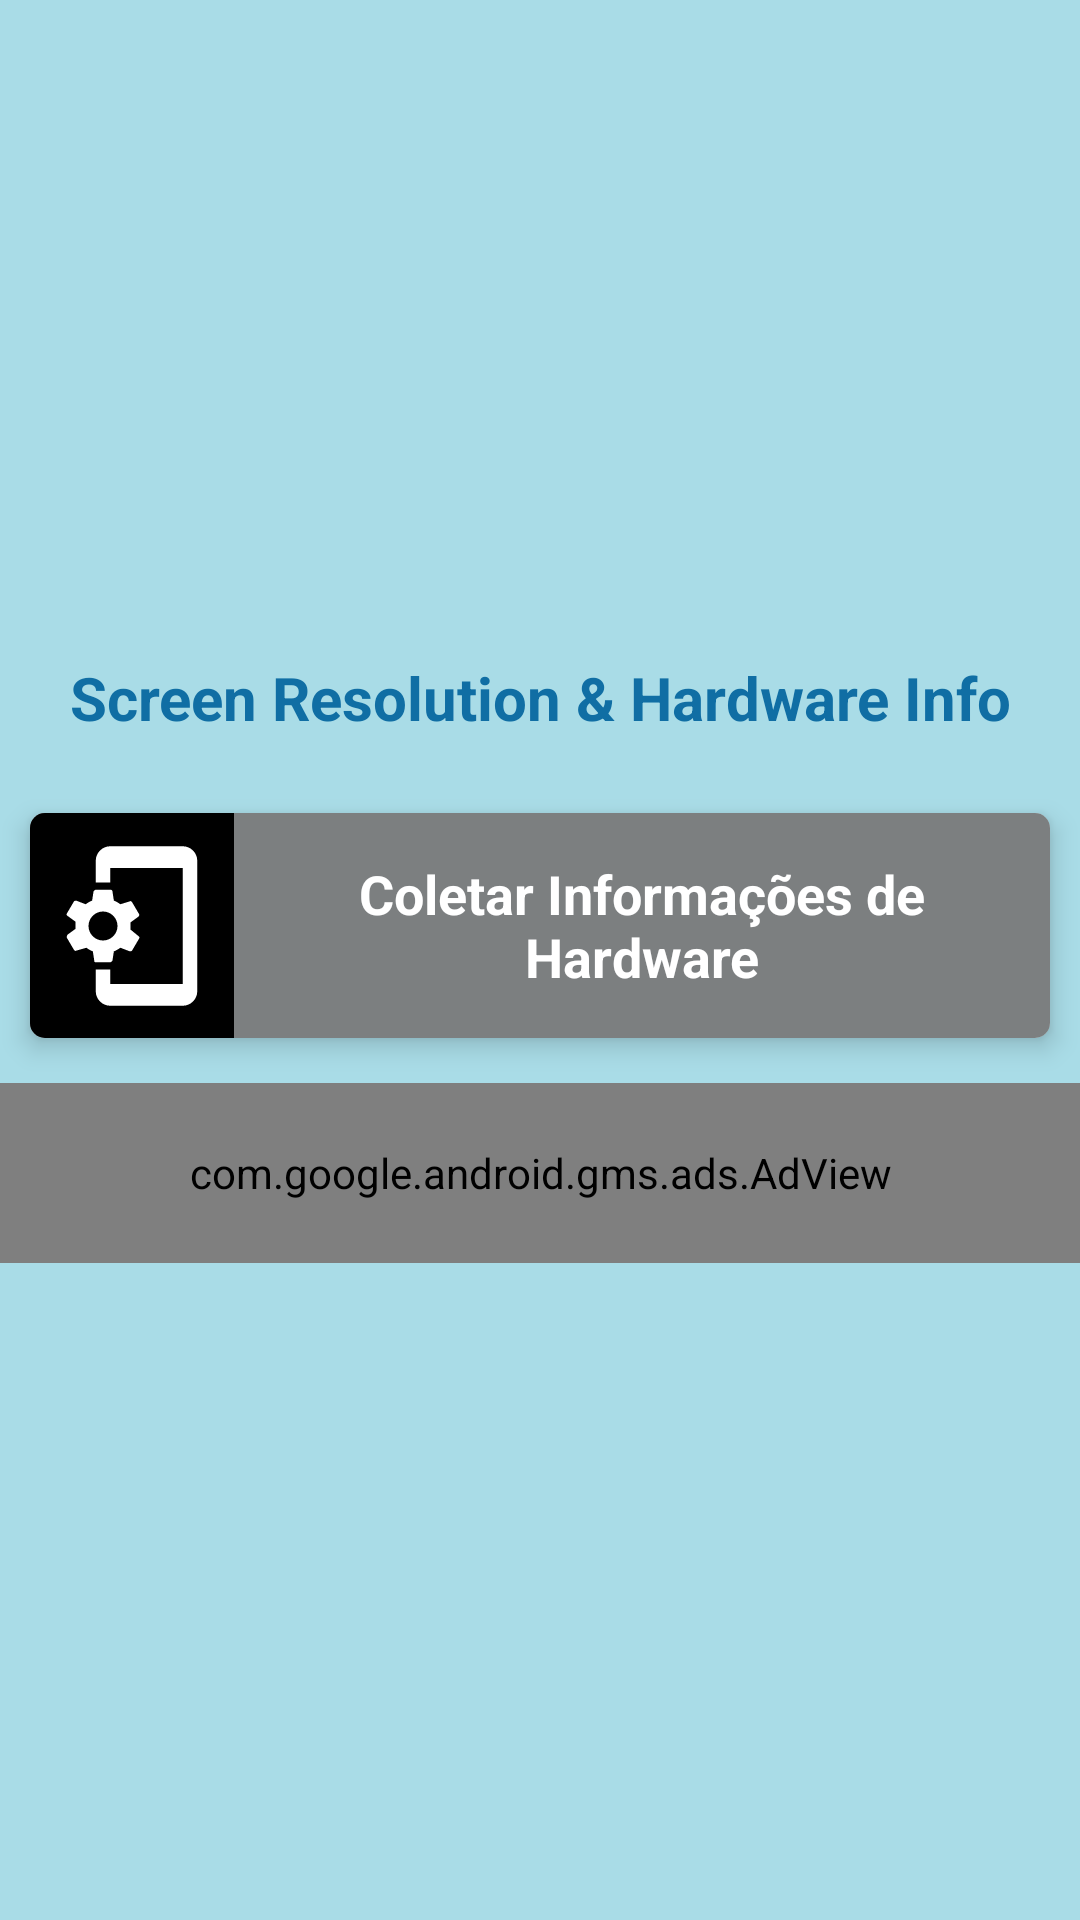

Android layout source for this screen:
<!-- AndroidManifest.xml: activity theme AppTheme -->
<!-- res/layout/activity_main2.xml -->
<?xml version="1.0" encoding="utf-8"?>
<LinearLayout
    xmlns:android="http://schemas.android.com/apk/res/android"
    xmlns:app="http://schemas.android.com/apk/res-auto"
    xmlns:ads="http://schemas.android.com/apk/res-auto"
    xmlns:tools="http://schemas.android.com/tools"
    android:layout_width="match_parent"
    android:layout_height="match_parent"
    android:orientation="vertical"
    android:gravity="center"
    android:background="#a9dce7"
    tools:context="br.com.screenresolution.Main2Activity">

    <TextView
        android:layout_width="match_parent"
        android:layout_height="wrap_content"
        android:paddingBottom="20dp"
        android:text="@string/screen_resolution_amp_hardware_info"
        android:textSize="20sp"
        android:textStyle="bold"
        android:textColor="#106ea4"
        android:layout_gravity="center"
        android:gravity="center"
        />

    <android.support.v7.widget.CardView
        android:id="@+id/cardHome"
        android:layout_width="match_parent"
        android:layout_height="75dp"
        android:layout_marginRight="10dp"
        android:layout_gravity="center"
        android:layout_marginLeft="10dp"
        android:layout_marginTop="5dp"
        android:layout_marginBottom="5dp"
        app:cardElevation="5dp"
        android:background="@color/cardview_light_background"
        app:cardCornerRadius="5dp">

        <LinearLayout
            android:layout_width="match_parent"
            android:layout_height="match_parent"
            android:orientation="horizontal"
            android:background="#7c7f80"
            android:weightSum="5">

            <ImageView
                android:layout_width="0dp"
                android:layout_height="match_parent"
                android:background="#000000"
                android:padding="5dp"
                android:src="@drawable/ic_phonelink_24dp"
                android:layout_weight="1"
                android:contentDescription="@string/icon" />

            <LinearLayout
                android:layout_width="0dp"
                android:layout_height="match_parent"
                android:orientation="vertical"
                android:layout_weight="4">

                <TextView
                    android:layout_width="match_parent"
                    android:layout_height="match_parent"
                    android:textStyle="bold"
                    android:textSize="18sp"
                    android:layout_gravity="center"
                    android:gravity="center"
                    android:textColor="#ffffff"
                    android:text="@string/collect_hardware_info"
                    android:layout_margin="@dimen/text_margin"/>


            </LinearLayout>
        </LinearLayout>

    </android.support.v7.widget.CardView>


    <com.google.android.gms.ads.AdView
        android:id="@+id/adViewMain"
        android:layout_width="match_parent"
        android:layout_height="60dp"
        android:layout_marginTop="10dp"
        ads:adSize="BANNER"
        ads:adUnitId="@string/banner_ad_unit_id"
        />

</LinearLayout>
<!-- resources referenced by this layout -->
<resources>
  <dimen name="text_margin">6dp</dimen>
  <!-- drawable ic_phonelink_24dp (drawable) -->
  <vector xmlns:android="http://schemas.android.com/apk/res/android"
          android:width="24dp"
          android:height="24dp"
          android:viewportWidth="24.0"
          android:viewportHeight="24.0">
      <path
          android:fillColor="#ffffff"
          android:pathData="M11.8,12.5v-1l1.1,-0.8c0.1,-0.1 0.1,-0.2 0.1,-0.3l-1,-1.7c-0.1,-0.1 -0.2,-0.2 -0.3,-0.1l-1.3,0.4c-0.3,-0.2 -0.6,-0.4 -0.9,-0.5l-0.2,-1.3c0,-0.1 -0.1,-0.2 -0.3,-0.2H7c-0.1,0 -0.2,0.1 -0.3,0.2l-0.2,1.3c-0.3,0.1 -0.6,0.3 -0.9,0.5l-1.3,-0.5c-0.1,0 -0.2,0 -0.3,0.1l-1,1.7c-0.1,0.1 0,0.2 0.1,0.3l1.1,0.8v1l-1.1,0.8c-0.1,0.2 -0.1,0.3 -0.1,0.4l1,1.7c0.1,0.1 0.2,0.2 0.3,0.1l1.4,-0.4c0.3,0.2 0.6,0.4 0.9,0.5l0.2,1.3c-0.1,0.1 0.1,0.2 0.2,0.2h2c0.1,0 0.2,-0.1 0.3,-0.2l0.2,-1.3c0.3,-0.1 0.6,-0.3 0.9,-0.5l1.3,0.5c0.1,0 0.2,0 0.3,-0.1l1,-1.7c0.1,-0.1 0,-0.2 -0.1,-0.3l-1.1,-0.9zM8,14c-1.1,0 -2,-0.9 -2,-2s0.9,-2 2,-2 2,0.9 2,2 -0.9,2 -2,2zM19,1H9c-1.1,0 -2,0.9 -2,2v3h2V4h10v16H9v-2H7v3c0,1.1 0.9,2 2,2h10c1.1,0 2,-0.9 2,-2V3c0,-1.1 -0.9,-2 -2,-2z"/>
  </vector>
  <string name="banner_ad_unit_id" translatable="false">ca-app-pub-1098336821710456/7613612749</string>
  <string name="collect_hardware_info">Coletar Informações de Hardware</string>
  <string name="icon" translatable="false">Icon</string>
  <string name="screen_resolution_amp_hardware_info" translatable="false">Screen Resolution &amp; Hardware Info</string>
  <style name="AppTheme" parent="Theme.AppCompat.Light.DarkActionBar">
          
          <item name="colorPrimary">@color/colorPrimary</item>
          <item name="colorPrimaryDark">@color/colorPrimaryDark</item>
          <item name="colorAccent">@color/colorAccent</item>
      </style>
  <color name="colorPrimary">#2c86ba</color>
  <color name="colorPrimaryDark">#144d71</color>
  <color name="colorAccent">#FF4081</color>
</resources>
